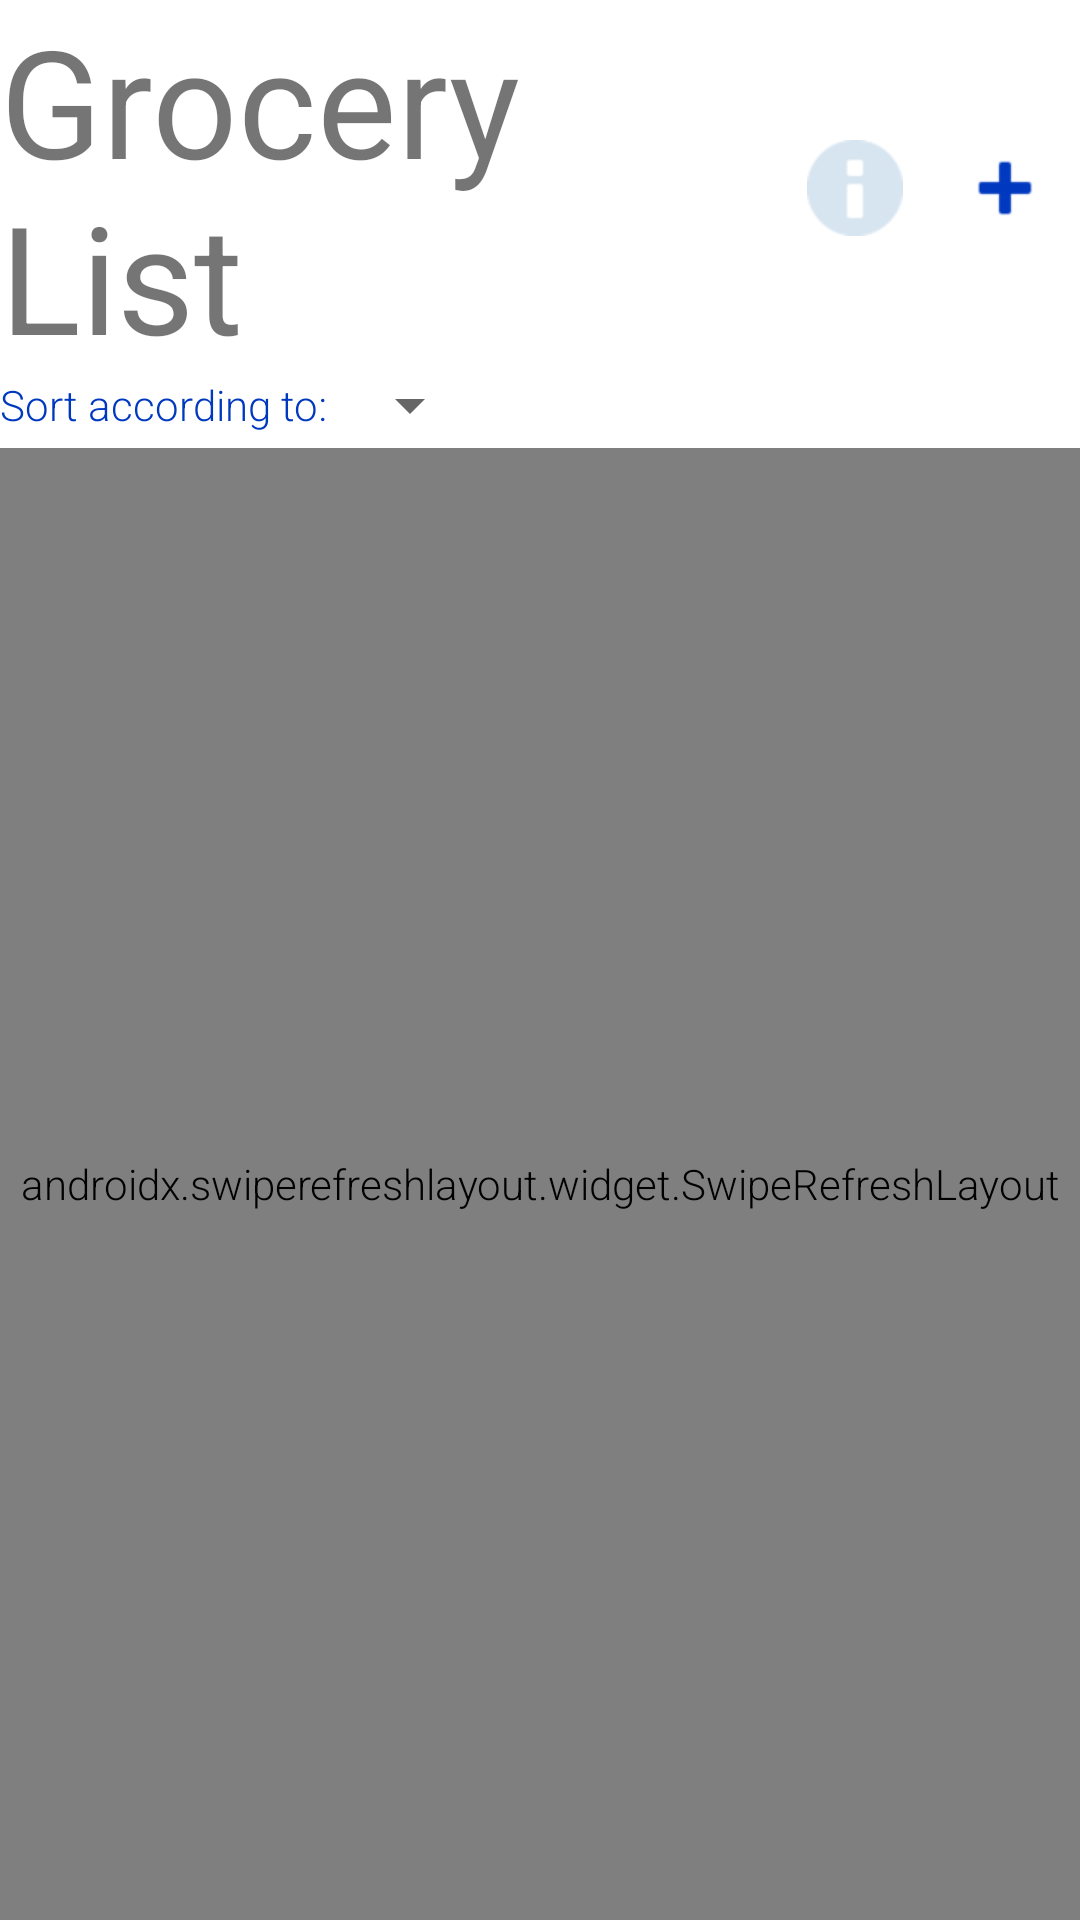

Produce the Android XML layout that renders to this screen, including the resource entries it uses.
<!-- AndroidManifest.xml: application theme Theme.GroceriesManager -->
<!-- res/layout/fragment_grocery_list.xml -->
<?xml version="1.0" encoding="utf-8"?>
<RelativeLayout xmlns:android="http://schemas.android.com/apk/res/android"
    xmlns:app="http://schemas.android.com/apk/res-auto"
    android:layout_width="match_parent"
    android:layout_height="match_parent"
    android:orientation="horizontal">

    <TextView
        style="@style/FragmentTitleStyle"
        android:layout_width="wrap_content"
        android:layout_height="wrap_content"
        android:layout_alignParentStart="true"
        android:layout_toStartOf="@id/ibHowToUse"
        android:id="@+id/tvTitle"
        android:text="Grocery List" />

    <ImageButton
        android:id="@+id/ibHowToUse"
        android:layout_width="50dp"
        android:layout_height="50dp"
        android:layout_alignTop="@id/tvTitle"
        android:layout_alignBottom="@id/tvTitle"
        android:layout_toStartOf="@id/ibAddGroceryItem"
        android:background="@null"
        android:contentDescription="Add new item button"
        app:srcCompat="@android:drawable/ic_dialog_info"
        app:tint="@color/pale_blue" />

    <ImageButton
        android:id="@+id/ibAddGroceryItem"
        android:layout_width="50dp"
        android:layout_height="50dp"
        android:layout_alignParentEnd="true"
        android:layout_alignBottom="@id/tvTitle"
        android:layout_alignTop="@id/tvTitle"
        android:background="@null"
        android:contentDescription="Add new item button"
        app:srcCompat="@android:drawable/ic_input_add"
        app:tint="@color/dark_blue" />

    <TextView
        android:id="@+id/tvSortAccordingTo"
        android:layout_width="wrap_content"
        android:layout_height="wrap_content"
        android:layout_below="@+id/tvTitle"
        android:layout_alignParentStart="true"
        android:text="Sort according to: "
        android:textColor="@color/dark_blue" />

    <Spinner
        android:id="@+id/spinnerSortAccordingTo"
        android:layout_width="wrap_content"
        android:layout_height="wrap_content"
        android:layout_alignTop="@id/tvSortAccordingTo"
        android:layout_alignBottom="@id/tvSortAccordingTo"
        android:layout_toEndOf="@id/tvSortAccordingTo" />

    <androidx.swiperefreshlayout.widget.SwipeRefreshLayout xmlns:android="http://schemas.android.com/apk/res/android"
        android:id="@+id/swipeContainer"
        android:layout_width="match_parent"
        android:layout_height="match_parent"
        android:layout_below="@id/tvSortAccordingTo"
        android:layout_marginTop="5dp">

        <androidx.recyclerview.widget.RecyclerView
            android:id="@+id/rvGroceryList"
            android:layout_width="match_parent"
            android:layout_height="match_parent" />

    </androidx.swiperefreshlayout.widget.SwipeRefreshLayout>

</RelativeLayout>
<!-- resources referenced by this layout -->
<resources>
  <color name="dark_blue">#0039BF</color>
  <color name="pale_blue">#D7E5F0</color>
  <style name="FragmentTitleStyle" parent="android:Widget.TextView">
          <item name="android:fontFamily">sans-serif</item>
          <item name="android:textSize">50sp</item>
      </style>
  <style name="Theme.GroceriesManager" parent="Theme.MaterialComponents.DayNight.NoActionBar">
          
          <item name="colorPrimary">@color/dark_blue</item>
          <item name="colorPrimaryVariant">@color/dark_blue</item>
          <item name="colorOnPrimary">@color/light_grey</item>
          
          <item name="colorSecondary">@color/teal_200</item>
          <item name="colorSecondaryVariant">@color/teal_700</item>
          <item name="colorOnSecondary">@color/black</item>
          
          <item name="android:statusBarColor" tools:targetApi="l">?attr/colorPrimaryVariant</item>
          
          <item name="android:textViewStyle">@style/RobotoTextViewStyle</item>
          <item name="android:buttonStyle">@style/RobotoButtonStyle</item>
      </style>
  <color name="light_grey">#D3D3D3</color>
  <color name="teal_200">#FF03DAC5</color>
  <color name="teal_700">#FF018786</color>
  <color name="black">#FF000000</color>
  <style name="RobotoTextViewStyle" parent="android:Widget.TextView">
          <item name="android:fontFamily">sans-serif-light</item>
      </style>
  <style name="RobotoButtonStyle" parent="android:Widget.Holo.Button">
          <item name="android:fontFamily">sans-serif-light</item>
      </style>
</resources>
